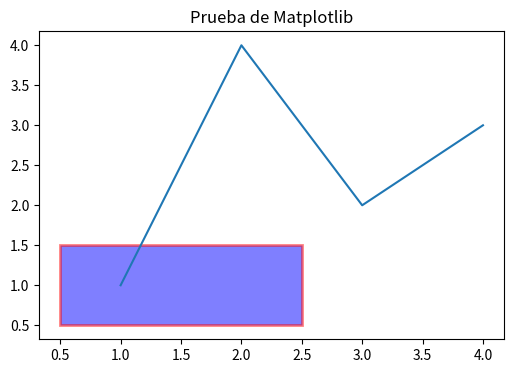
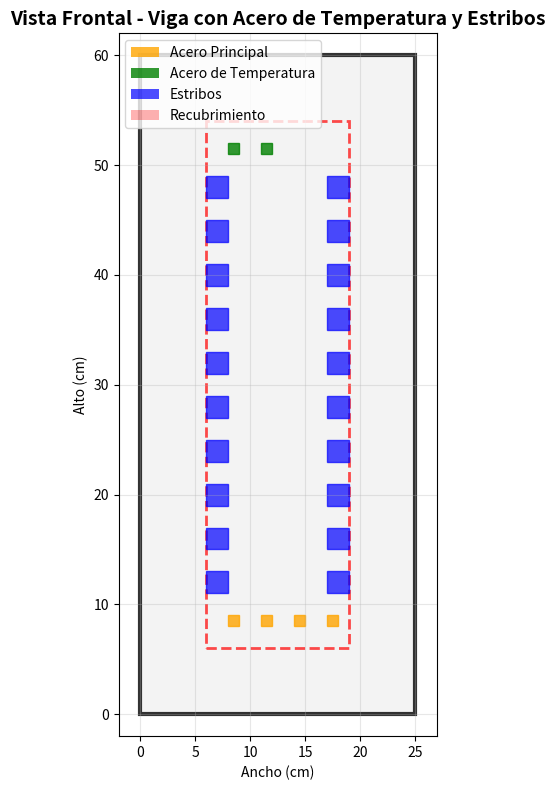

Write Python code to recreate these figures, in order.
#!/usr/bin/env python3
"""
Script de diagnóstico para verificar el estado de matplotlib en APP2.py
"""

def diagnosticar_matplotlib():
    """Diagnostica el estado de matplotlib"""
    print("🔍 Diagnóstico de Matplotlib para APP2.py")
    print("=" * 50)
    
    # 1. Verificar importación básica
    print("1. Verificando importación básica...")
    try:
        import matplotlib
        print("✅ matplotlib importado correctamente")
        print(f"   Versión: {matplotlib.__version__}")
    except ImportError as e:
        print(f"❌ Error importando matplotlib: {e}")
        return False
    
    # 2. Verificar backend
    print("\n2. Verificando backend...")
    try:
        matplotlib.use('Agg')
        print("✅ Backend 'Agg' configurado correctamente")
    except Exception as e:
        print(f"❌ Error configurando backend: {e}")
        return False
    
    # 3. Verificar pyplot
    print("\n3. Verificando pyplot...")
    try:
        import matplotlib.pyplot as plt
        print("✅ pyplot importado correctamente")
    except ImportError as e:
        print(f"❌ Error importando pyplot: {e}")
        return False
    
    # 4. Verificar patches
    print("\n4. Verificando patches...")
    try:
        from matplotlib.patches import Rectangle, Polygon, Patch
        print("✅ patches importado correctamente")
    except ImportError as e:
        print(f"❌ Error importando patches: {e}")
        return False
    
    # 5. Crear figura de prueba
    print("\n5. Creando figura de prueba...")
    try:
        fig, ax = plt.subplots(figsize=(6, 4))
        ax.plot([1, 2, 3, 4], [1, 4, 2, 3])
        ax.set_title("Prueba de Matplotlib")
        
        # Agregar un rectángulo (como en la aplicación)
        rect = Rectangle((0.5, 0.5), 2, 1, linewidth=2, edgecolor='red', facecolor='blue', alpha=0.5)
        ax.add_patch(rect)
        
        plt.close(fig)
        print("✅ Figura creada correctamente con patches")
    except Exception as e:
        print(f"❌ Error creando figura: {e}")
        return False
    
    # 6. Verificar variables globales (como en APP2.py)
    print("\n6. Verificando variables globales...")
    try:
        MATPLOTLIB_AVAILABLE = True
        plt_test = plt
        Rectangle_test = Rectangle
        Polygon_test = Polygon
        Patch_test = Patch
        
        print("✅ Variables globales configuradas correctamente")
        print(f"   MATPLOTLIB_AVAILABLE: {MATPLOTLIB_AVAILABLE}")
        print(f"   plt: {plt_test is not None}")
        print(f"   Rectangle: {Rectangle_test is not None}")
        print(f"   Polygon: {Polygon_test is not None}")
        print(f"   Patch: {Patch_test is not None}")
    except Exception as e:
        print(f"❌ Error configurando variables: {e}")
        return False
    
    print("\n🎉 ¡Diagnóstico completado exitosamente!")
    print("💡 Matplotlib está funcionando correctamente para APP2.py")
    return True

def simular_funcion_dibujo():
    """Simula la función de dibujo de la aplicación"""
    print("\n🔧 Simulando función de dibujo...")
    
    try:
        import matplotlib
        matplotlib.use('Agg')
        import matplotlib.pyplot as plt
        from matplotlib.patches import Rectangle, Polygon, Patch
        
        # Simular la función dibujar_vista_frontal_viga
        def dibujar_vista_frontal_viga_simulada(b, h, d, tipo_fierro, cantidad_fierro, Av_estribo, s_estribos, zona_critica):
            fig, ax = plt.subplots(figsize=(10, 8))
            
            # Dibujar contorno de la viga
            rect_viga = Rectangle((0, 0), b, h, linewidth=3, edgecolor='black', facecolor='#f0f0f0', alpha=0.8)
            ax.add_patch(rect_viga)
            
            # Dibujar recubrimiento
            recubrimiento = 6
            rect_recubrimiento = Rectangle((recubrimiento, recubrimiento), b-2*recubrimiento, h-2*recubrimiento, 
                                         linewidth=2, edgecolor='red', facecolor='none', linestyle='--', alpha=0.7)
            ax.add_patch(rect_recubrimiento)
            
            # Dibujar acero principal
            for i in range(4):  # 4 barras principales
                x = recubrimiento + 2 + i * 3
                y = recubrimiento + 2
                barra = Rectangle((x, y), 1, 1, linewidth=1, edgecolor='orange', facecolor='orange', alpha=0.8)
                ax.add_patch(barra)
            
            # Dibujar acero de temperatura
            for i in range(2):  # 2 barras de temperatura
                x = recubrimiento + 2 + i * 3
                y = h - recubrimiento - 3
                barra = Rectangle((x, y), 1, 1, linewidth=1, edgecolor='green', facecolor='green', alpha=0.8)
                ax.add_patch(barra)
            
            # Dibujar estribos
            for i in range(min(cantidad_fierro, 10)):  # Máximo 10 estribos para visualización
                y = recubrimiento + 5 + i * 4
                if y + 2 <= h - recubrimiento:
                    estribo_izq = Rectangle((recubrimiento, y), 2, 2, linewidth=1, edgecolor='blue', facecolor='blue', alpha=0.7)
                    ax.add_patch(estribo_izq)
                    estribo_der = Rectangle((b-recubrimiento-2, y), 2, 2, linewidth=1, edgecolor='blue', facecolor='blue', alpha=0.7)
                    ax.add_patch(estribo_der)
            
            ax.set_xlim(-2, b + 2)
            ax.set_ylim(-2, h + 2)
            ax.set_aspect('equal')
            ax.set_title('Vista Frontal - Viga con Acero de Temperatura y Estribos', fontsize=14, fontweight='bold')
            ax.set_xlabel('Ancho (cm)')
            ax.set_ylabel('Alto (cm)')
            ax.grid(True, alpha=0.3)
            
            # Agregar leyenda
            legend_elements = [
                Patch(facecolor='orange', alpha=0.8, label='Acero Principal'),
                Patch(facecolor='green', alpha=0.8, label='Acero de Temperatura'),
                Patch(facecolor='blue', alpha=0.7, label='Estribos'),
                Patch(facecolor='red', alpha=0.3, label='Recubrimiento')
            ]
            ax.legend(handles=legend_elements, loc='upper left')
            
            plt.tight_layout()
            return fig
        
        # Probar la función
        fig = dibujar_vista_frontal_viga_simulada(25, 60, 54, "3/8\"", 12, 0.71, 20, True)
        plt.close(fig)
        print("✅ Función de dibujo simulada correctamente")
        return True
        
    except Exception as e:
        print(f"❌ Error en función de dibujo: {e}")
        return False

if __name__ == "__main__":
    print("🚀 Diagnóstico de Matplotlib para CONSORCIO DEJ")
    print("=" * 60)
    
    # Ejecutar diagnóstico
    if diagnosticar_matplotlib():
        # Simular función de dibujo
        simular_funcion_dibujo()
        print("\n🎉 ¡Todo está funcionando correctamente!")
        print("💡 La aplicación debería mostrar gráficos sin problemas.")
    else:
        print("\n❌ Hay problemas con matplotlib.")
        print("💡 Ejecuta: pip install matplotlib")
        print("💡 O ejecuta: python instalar_matplotlib.py")
    
    input("\nPresiona Enter para salir...") 
